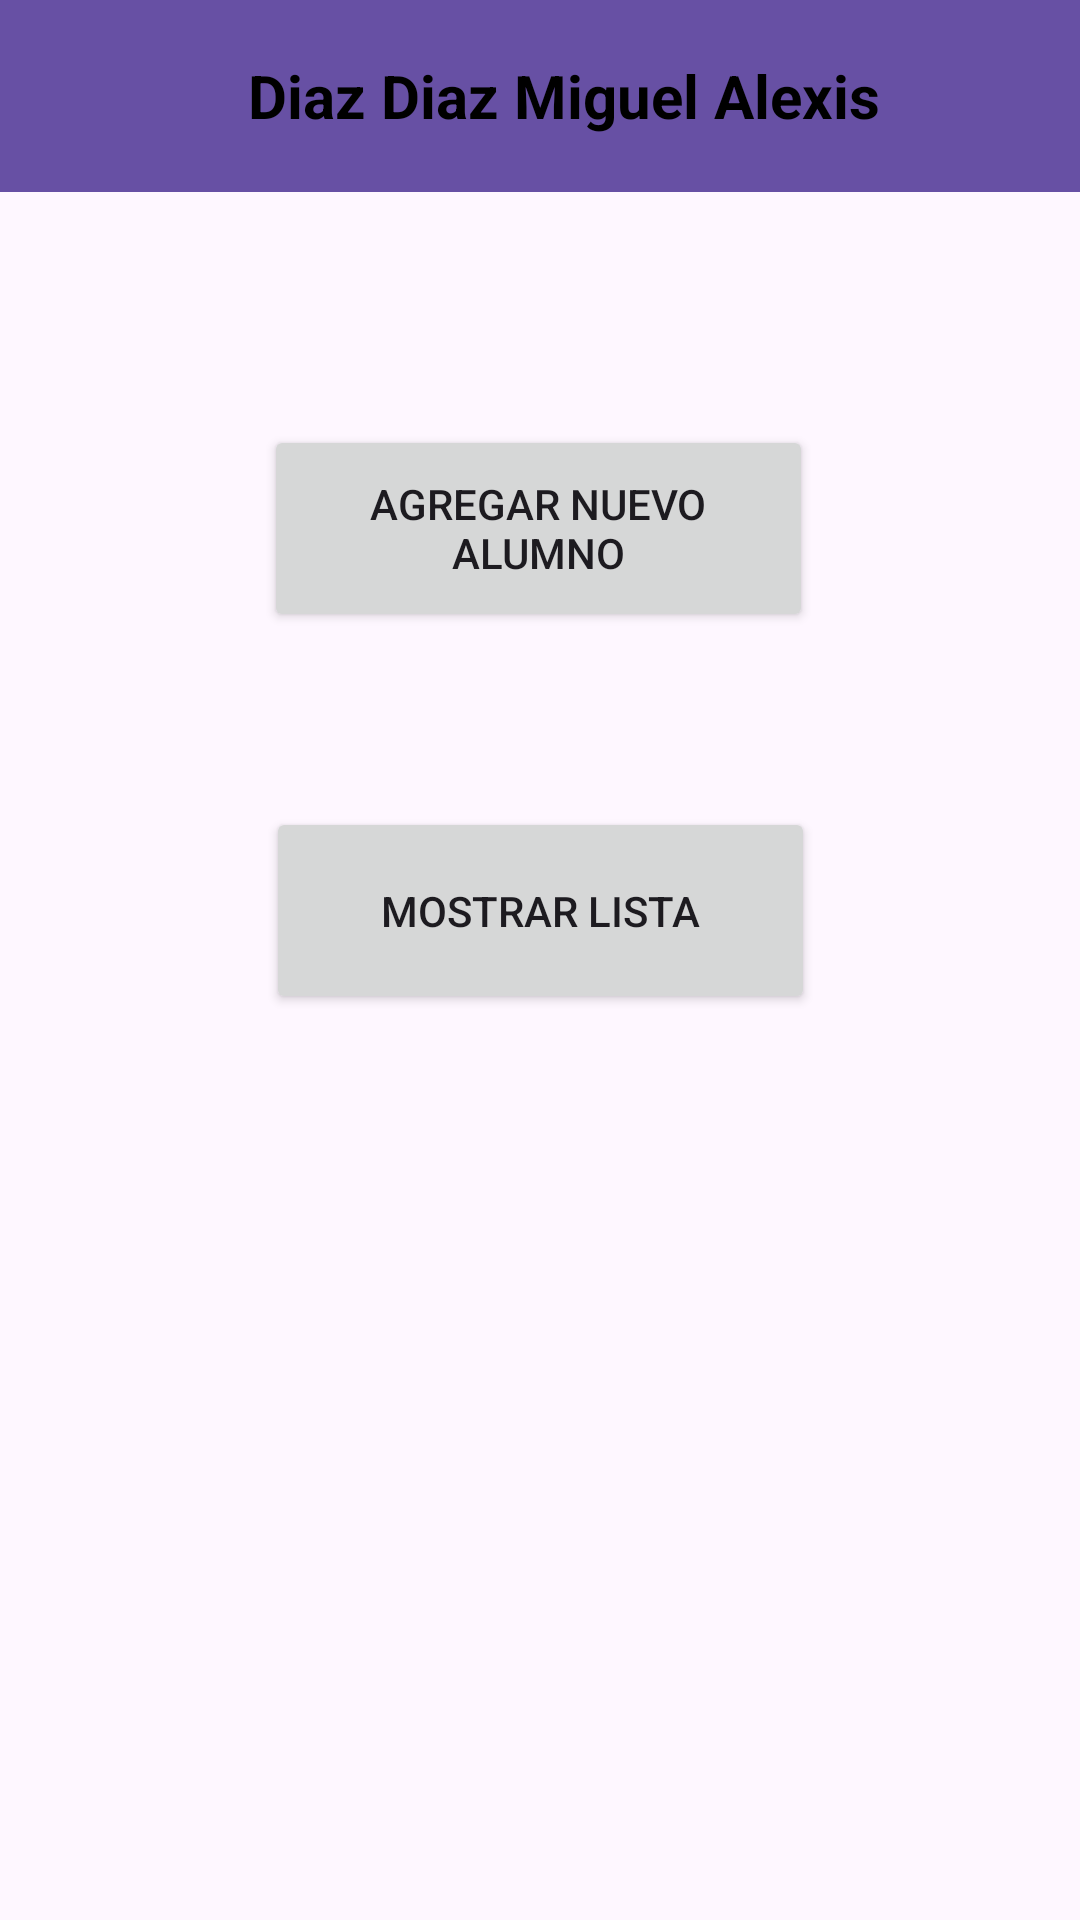

Here is an Android app screen rendered from its layout file. Give the layout XML and the strings, colors and styles it references.
<!-- AndroidManifest.xml: application theme Theme.ExamenFinalSqlitejava -->
<!-- res/layout/lobby_activity.xml -->
<?xml version="1.0" encoding="utf-8"?>
<androidx.constraintlayout.widget.ConstraintLayout xmlns:android="http://schemas.android.com/apk/res/android"
    xmlns:app="http://schemas.android.com/apk/res-auto"
    xmlns:tools="http://schemas.android.com/tools"
    android:id="@+id/main"
    android:layout_width="match_parent"
    android:layout_height="match_parent"
    tools:context=".LobbyActivity">

    <include
        android:id="@+id/toolbar"
        layout="@layout/toolbar"
        android:layout_width="match_parent"
        android:layout_height="wrap_content"
        app:layout_constraintTop_toTopOf="parent"
        app:layout_constraintStart_toStartOf="parent"
        app:layout_constraintEnd_toEndOf="parent" />

    <ScrollView
        android:layout_width="0dp"
        android:layout_height="0dp"
        android:fillViewport="true"
        app:layout_constraintTop_toBottomOf="@id/toolbar"
        app:layout_constraintBottom_toBottomOf="parent"
        app:layout_constraintStart_toStartOf="parent"
        app:layout_constraintEnd_toEndOf="parent">

        <androidx.constraintlayout.widget.ConstraintLayout
            android:layout_width="match_parent"
            android:layout_height="wrap_content">

            <Button
                android:id="@+id/btnAgregar"
                android:layout_width="183dp"
                android:layout_height="69dp"
                android:text="@string/txtAgregar"
                app:layout_constraintBottom_toBottomOf="parent"
                app:layout_constraintEnd_toEndOf="parent"
                app:layout_constraintHorizontal_bias="0.498"
                app:layout_constraintStart_toStartOf="parent"
                app:layout_constraintTop_toTopOf="parent"
                app:layout_constraintVertical_bias="0.153" />

            <Button
                android:id="@+id/btnMostrarLista"
                android:layout_width="183dp"
                android:layout_height="69dp"
                android:text="@string/txtMostrar"
                app:layout_constraintBottom_toBottomOf="parent"
                app:layout_constraintEnd_toEndOf="parent"
                app:layout_constraintStart_toStartOf="parent"
                app:layout_constraintTop_toBottomOf="@+id/btnAgregar"
                app:layout_constraintVertical_bias="0.162" />

        </androidx.constraintlayout.widget.ConstraintLayout>
    </ScrollView>
</androidx.constraintlayout.widget.ConstraintLayout>
<!-- res/layout/toolbar.xml (included above) -->
<?xml version="1.0" encoding="utf-8"?>
<Toolbar xmlns:android="http://schemas.android.com/apk/res/android"
    android:layout_width="match_parent"
    android:layout_height="wrap_content"
    android:background="?attr/colorPrimary"
    android:minHeight="?attr/actionBarSize"
    android:theme="?attr/actionBarTheme">

    <TextView
        android:id="@+id/toolbar_title"
        android:layout_width="match_parent"
        android:layout_height="match_parent"
        android:gravity="center"
        android:padding="16dp"
        android:text="@string/txtMiName"
        android:textColor="@android:color/black"
        android:textSize="20sp"
        android:textStyle="bold" />


</Toolbar>
<!-- resources referenced by this layout -->
<resources>
  <string name="txtAgregar">Agregar Nuevo Alumno</string>
  <string name="txtMiName">Diaz Diaz Miguel Alexis</string>
  <string name="txtMostrar">Mostrar Lista</string>
  <style name="Theme.ExamenFinalSqlitejava" parent="Base.Theme.ExamenFinalSqlitejava" />
  <style name="Base.Theme.ExamenFinalSqlitejava" parent="Theme.Material3.DayNight.NoActionBar">
          
          
      </style>
</resources>
